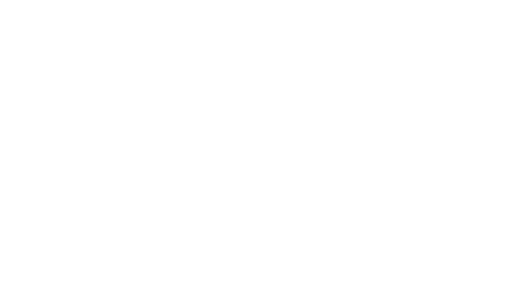
t = 0.00 s
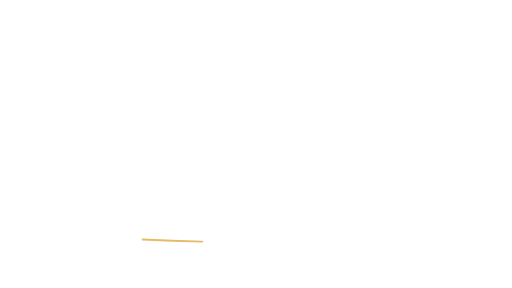
t = 0.26 s
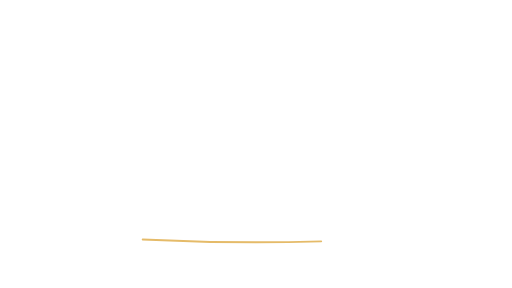
t = 0.79 s
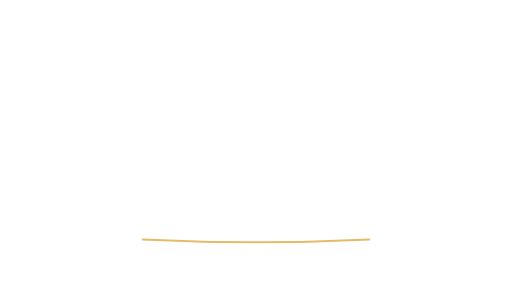
t = 1.05 s
t = 1.31 s: frame unchanged from t = 1.05 s, image omitted
t = 1.84 s: frame unchanged from t = 1.05 s, image omitted

The animated SVG that drew these frames (rendered in a browser with its animation timeline set to each time). Animation: 1 SMIL element (animate=1); one cycle of 2.10 s, repeats indefinitely.

<svg xmlns="http://www.w3.org/2000/svg" xmlns:xlink="http://www.w3.org/1999/xlink" width="1920" height="1080" viewBox="0 0 1920 1080" role="img" aria-labelledby="title desc"><title id="title">Emphasis underline — Lower detail</title><desc id="desc">Animated emphasis below a statement. Loop duration 2.1 seconds. Animate in a modern browser. To use in PowerPoint/video, render frames or record a timed browser playback; SVG import may be static. Transparent source canvas; export alpha as WebM/ProRes 4444 when needed. Preserve animation duration and 1920x1080 aspect ratio. Original artwork, CC BY 4.0. Attribution: AI Update Sources.</desc><defs><linearGradient id="bg" x1="0" y1="0" x2="1" y2="1"><stop stop-color="#061423"/><stop offset="1" stop-color="#0c273d"/></linearGradient><radialGradient id="soft"><stop stop-color="#53d5ec" stop-opacity=".13"/><stop offset="1" stop-color="#53d5ec" stop-opacity="0"/></radialGradient><radialGradient id="quiet"><stop stop-color="#061423" stop-opacity=".40"/><stop offset=".55" stop-color="#061423" stop-opacity=".25"/><stop offset="1" stop-color="#061423" stop-opacity="0"/></radialGradient><linearGradient id="ribbon"><stop stop-color="#53d5ec"/><stop offset=".6" stop-color="#eaf7ff"/><stop offset="1" stop-color="#e5bb69"/></linearGradient></defs><path d="M 535.0 898.0 Q 960 919.0 1385.0 898.0" fill="none" stroke="#e5bb69" stroke-width="7" stroke-linecap="round" stroke-dasharray="892.5" stroke-dashoffset="0"><animate attributeName="stroke-dashoffset" values="892.5;0;0" dur="2.1s" repeatCount="indefinite" /></path></svg>
